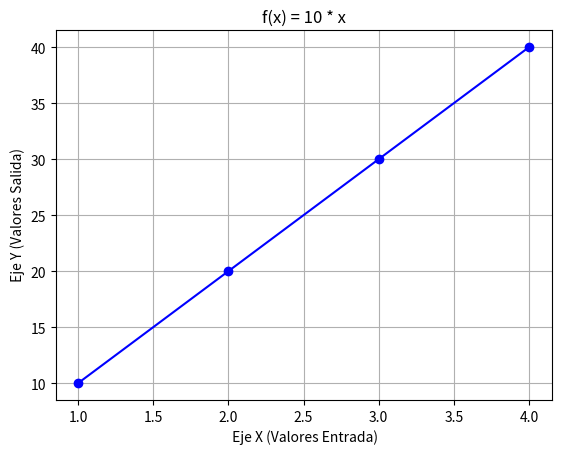

Write the Python code that produced this figure.
import numpy as np
import matplotlib.pyplot as plt

k: int = 10  # constante escalar
ejeX: np.ndarray = np.array([1, 2, 3, 4])
ejeY: np.ndarray = ejeX * k

plt.plot(
    ejeX, ejeY, marker="o", color="blue"
)  # Le pasamos el eje x y eje y, y marcamos en cada punto con un circulo y de color azul a la linea

# Asignamos titulo y texto a las etiquetas de los ejes.
plt.title(f"f(x) = {k} * x")
plt.xlabel(" Eje X (Valores Entrada)")
plt.ylabel(" Eje Y (Valores Salida)")

# agregamos la cuadricula
plt.grid()

plt.show()  # mostrar la grafica
